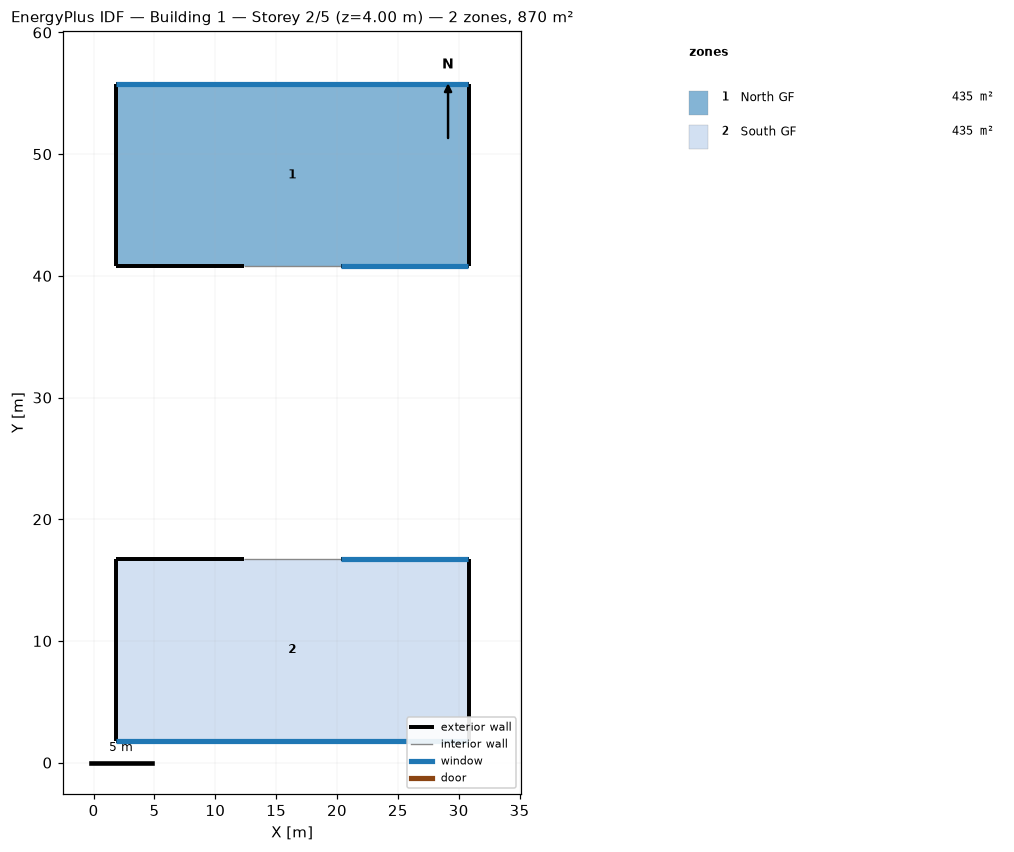
=== STOREY PLAN SPEC (per zone: floor XY polygon, exterior-wall plan segments, windows/doors) ===
zone 1: North GF  (435.0 m²)
  floor: (30.82, 55.77) (30.82, 40.77) (1.82, 40.77) (1.82, 55.77)
  exterior wall: (1.82, 40.77) – (12.32, 40.77)  [10.5 m]
  exterior wall: (1.82, 55.77) – (1.82, 40.77)  [15.0 m]
  exterior wall: (30.82, 55.77) – (1.82, 55.77)  [29.0 m]
    window: (30.79, 55.77) – (1.84, 55.77)  [92.8 m²]
  exterior wall: (30.82, 40.77) – (30.82, 55.77)  [15.0 m]
  exterior wall: (20.32, 40.77) – (30.82, 40.77)  [10.5 m]
    window: (20.34, 40.77) – (30.79, 40.77)  [33.6 m²]
  interior walls: 1
zone 2: South GF  (435.0 m²)
  floor: (30.82, 16.77) (30.82, 1.77) (1.82, 1.77) (1.82, 16.77)
  exterior wall: (30.82, 16.77) – (20.32, 16.77)  [10.5 m]
    window: (30.79, 16.77) – (20.34, 16.77)  [33.6 m²]
  exterior wall: (30.82, 1.77) – (30.82, 16.77)  [15.0 m]
  exterior wall: (1.82, 1.77) – (30.82, 1.77)  [29.0 m]
    window: (1.84, 1.77) – (30.79, 1.77)  [92.8 m²]
  exterior wall: (1.82, 16.77) – (1.82, 1.77)  [15.0 m]
  exterior wall: (12.32, 16.77) – (1.82, 16.77)  [10.5 m]
  interior walls: 1

=== DERIVED (storey summary) ===
Building: Building 1
Storey: 2 of 5  (floor level z = 4.00 m)
Storey gross floor area: 870.0 m²
Zones on this storey: 2
  - North GF: floor 435.0 m²; exterior wall 80.0 m (320.0 m²); 2 window(s) 126.4 m²; WWR 39.5%
  - South GF: floor 435.0 m²; exterior wall 80.0 m (320.0 m²); 2 window(s) 126.4 m²; WWR 39.5%
Zone adjacency: (none detected)